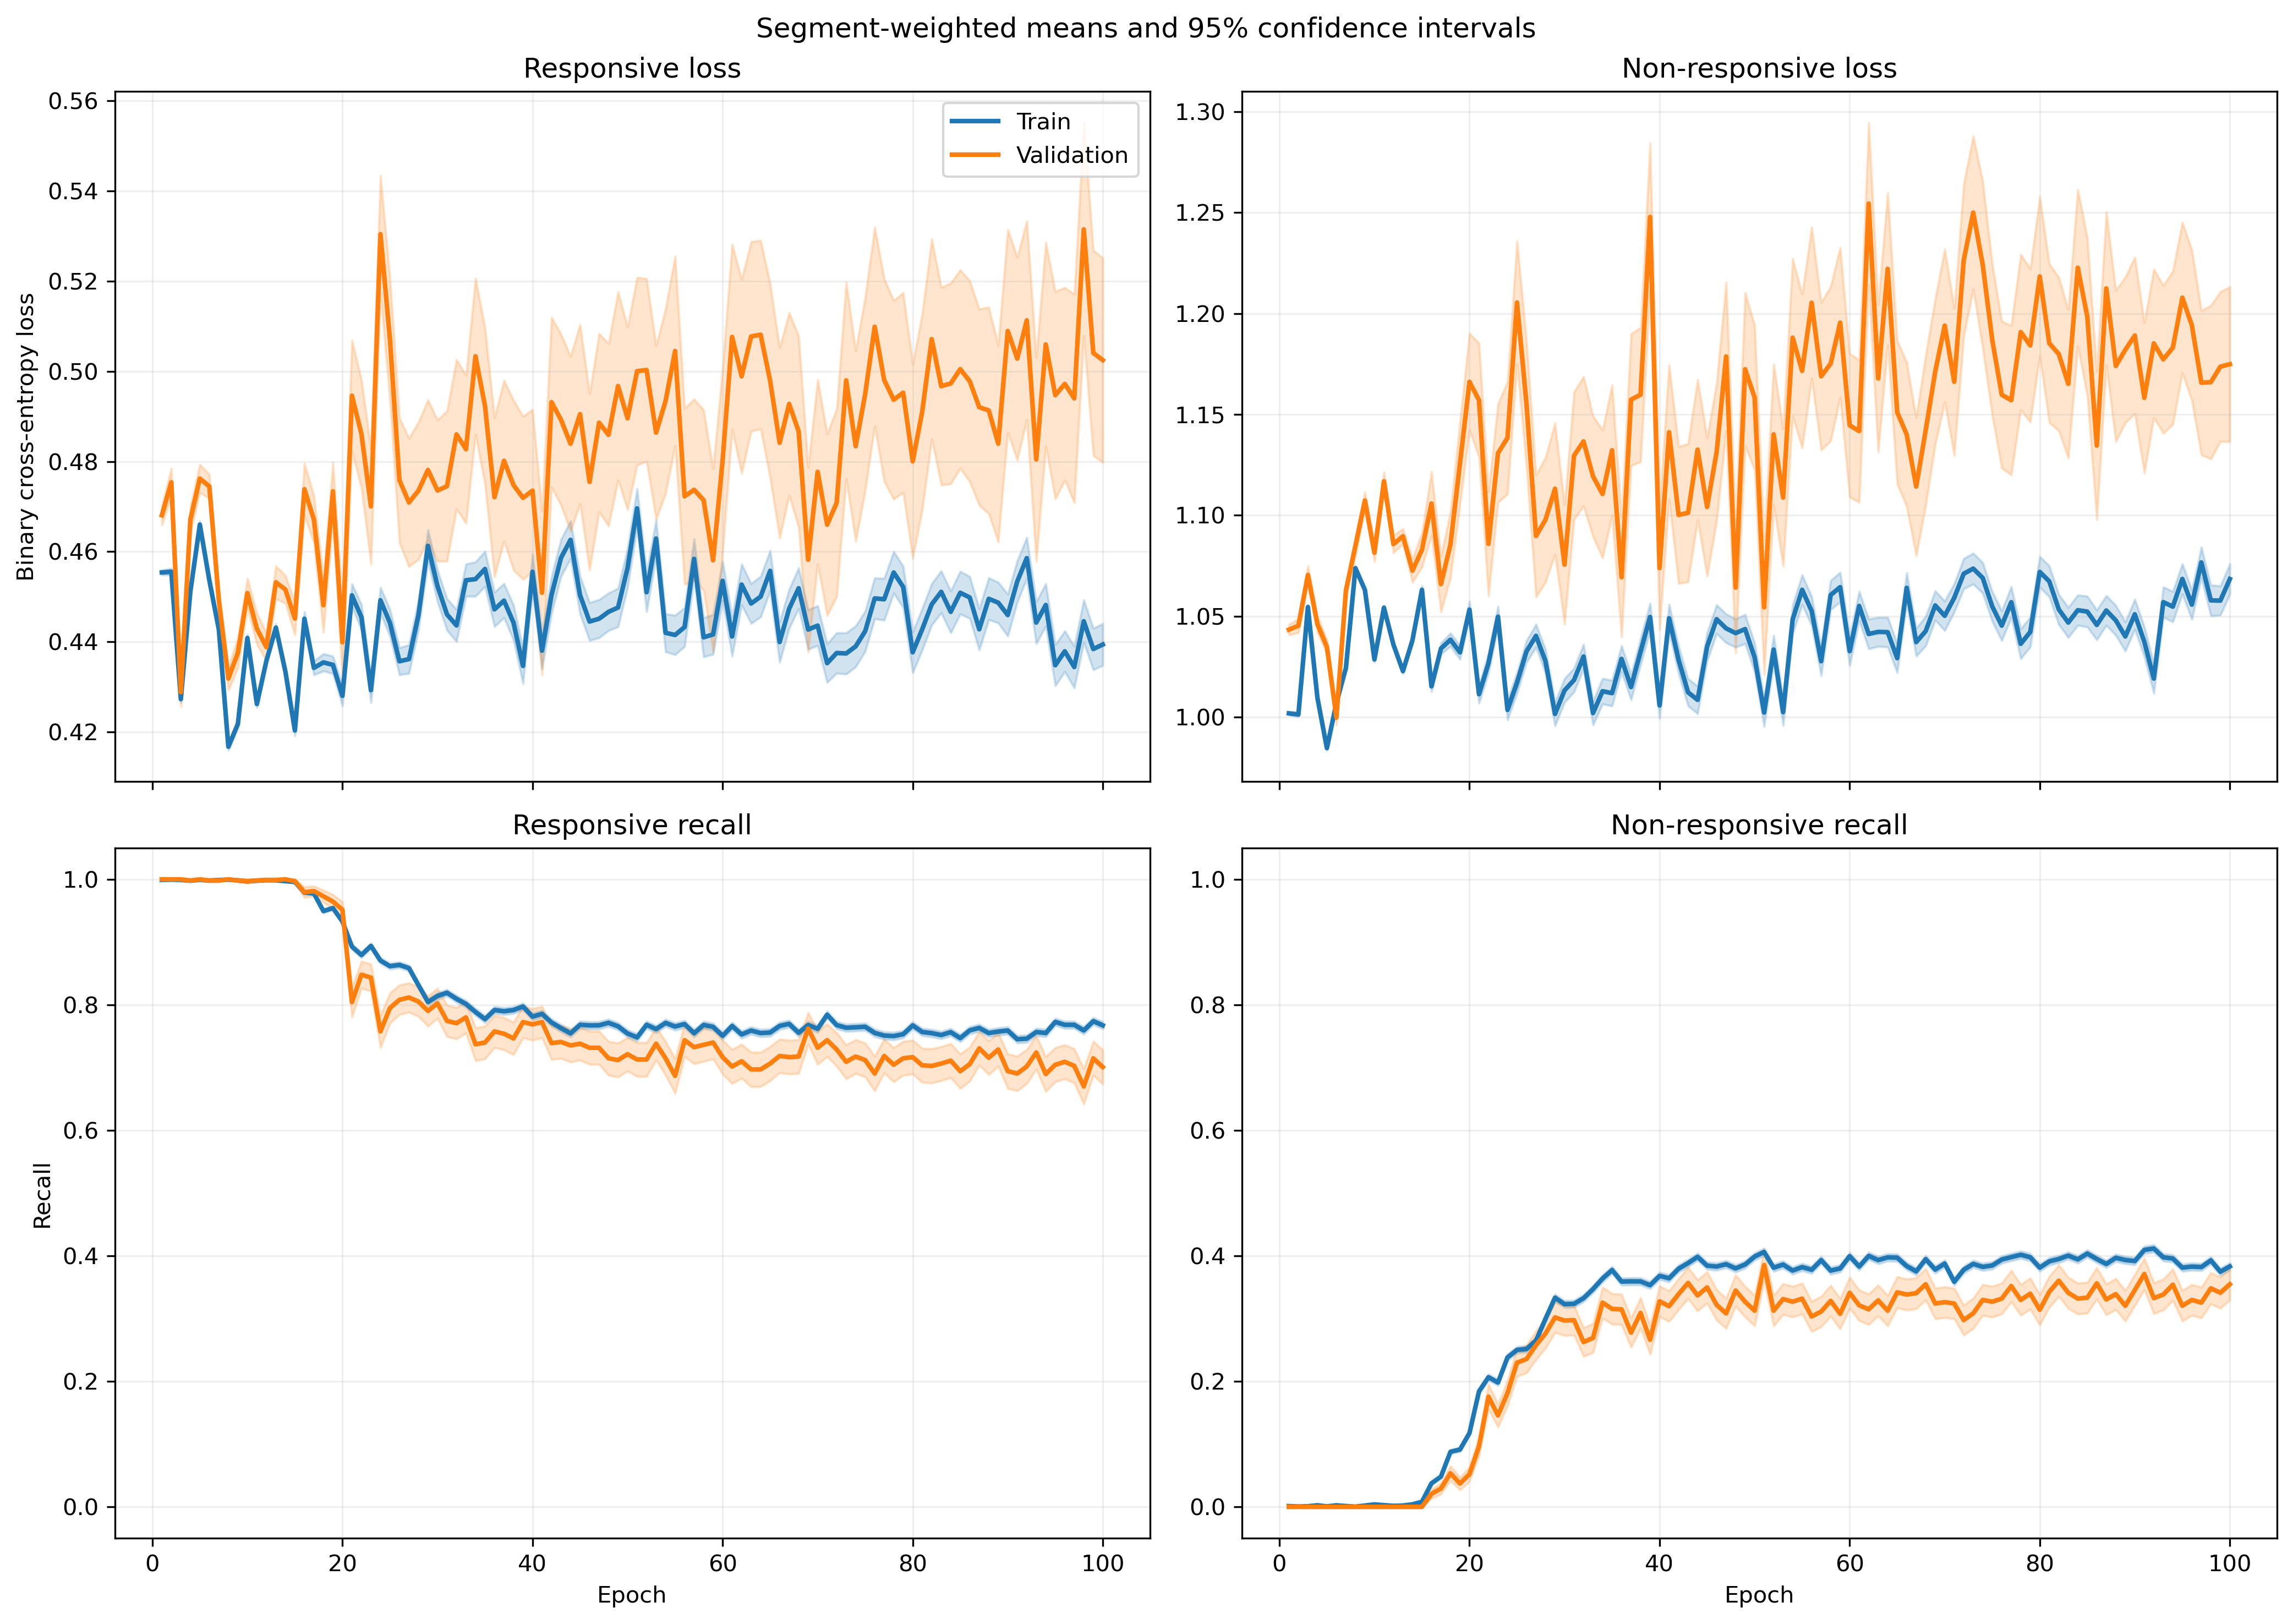

The data file committed next to this chart (first rows):
fold, epoch, split, r_loss, r_loss_count, r_loss_sum, r_loss_sum_sq, r_recall, r_recall_count, r_recall_sum, r_recall_sum_sq, nr_loss, nr_loss_count, nr_loss_sum, nr_loss_sum_sq, nr_recall, nr_recall_count, nr_recall_sum, nr_recall_sum_sq
1, 1, train, 0.4716, 1063, 501.3, 236.8, 1.0, 1063, 1063, 1063, 0.9756, 1401, 1367, 1335, 0.0, 1401, 0.0, 0.0
1, 1, validation, 0.4729, 10, 4.729, 2.239, 1.0, 10, 10.0, 10.0, , 0, 0.0, 0.0, , 0, 0.0, 0.0
1, 2, train, 0.4859, 1063, 516.5, 252.2, 1.0, 1063, 1063, 1063, 0.951, 1401, 1332, 1271, 0.0, 1401, 0.0, 0.0
1, 2, validation, 0.4888, 10, 4.888, 2.399, 1.0, 10, 10.0, 10.0, , 0, 0.0, 0.0, , 0, 0.0, 0.0
1, 3, train, 0.4908, 1063, 521.7, 260.9, 0.9972, 1063, 1060, 1060, 0.9433, 1401, 1322, 1260, 0.002141, 1401, 3.0, 3.0
1, 3, validation, 0.4984, 10, 4.984, 2.521, 1.0, 10, 10.0, 10.0, , 0, 0.0, 0.0, , 0, 0.0, 0.0
1, 4, train, 0.4464, 1063, 474.5, 213, 1.0, 1063, 1063, 1063, 1.017, 1401, 1425, 1453, 0.0, 1401, 0.0, 0.0
1, 4, validation, 0.449, 10, 4.49, 2.024, 1.0, 10, 10.0, 10.0, , 0, 0.0, 0.0, , 0, 0.0, 0.0
1, 5, train, 0.4916, 1063, 522.6, 257.6, 1.0, 1063, 1063, 1063, 0.9423, 1401, 1320, 1246, 0.0, 1401, 0.0, 0.0
1, 5, validation, 0.4915, 10, 4.915, 2.421, 1.0, 10, 10.0, 10.0, , 0, 0.0, 0.0, , 0, 0.0, 0.0
1, 6, train, 0.4339, 1063, 461.3, 202.2, 1.0, 1063, 1063, 1063, 1.039, 1401, 1455, 1519, 0.0, 1401, 0.0, 0.0
1, 6, validation, 0.4387, 10, 4.387, 1.938, 1.0, 10, 10.0, 10.0, , 0, 0.0, 0.0, , 0, 0.0, 0.0
1, 7, train, 0.4998, 1063, 531.3, 266.6, 1.0, 1063, 1063, 1063, 0.9285, 1401, 1301, 1211, 0.0, 1401, 0.0, 0.0
1, 7, validation, 0.5026, 10, 5.026, 2.533, 1.0, 10, 10.0, 10.0, , 0, 0.0, 0.0, , 0, 0.0, 0.0
1, 8, train, 0.4268, 1063, 453.7, 198.2, 1.0, 1063, 1063, 1063, 1.052, 1401, 1475, 1570, 0.0, 1401, 0.0, 0.0
1, 8, validation, 0.4343, 10, 4.343, 1.917, 1.0, 10, 10.0, 10.0, , 0, 0.0, 0.0, , 0, 0.0, 0.0
1, 9, train, 0.4498, 1063, 478.1, 216.9, 1.0, 1063, 1063, 1063, 1.009, 1401, 1414, 1433, 0.0, 1401, 0.0, 0.0
1, 9, validation, 0.4553, 10, 4.553, 2.083, 1.0, 10, 10.0, 10.0, , 0, 0.0, 0.0, , 0, 0.0, 0.0
1, 10, train, 0.4343, 1063, 461.6, 203.2, 1.0, 1063, 1063, 1063, 1.036, 1401, 1451, 1514, 0.0, 1401, 0.0, 0.0
1, 10, validation, 0.4431, 10, 4.431, 1.979, 1.0, 10, 10.0, 10.0, , 0, 0.0, 0.0, , 0, 0.0, 0.0
1, 11, train, 0.4641, 1063, 493.4, 229.9, 1.0, 1063, 1063, 1063, 0.984, 1401, 1379, 1360, 0.0, 1401, 0.0, 0.0
1, 11, validation, 0.4695, 10, 4.695, 2.208, 1.0, 10, 10.0, 10.0, , 0, 0.0, 0.0, , 0, 0.0, 0.0
1, 12, train, 0.4475, 1063, 475.7, 216.4, 1.0, 1063, 1063, 1063, 1.01, 1401, 1415, 1442, 0.0, 1401, 0.0, 0.0
1, 12, validation, 0.4623, 10, 4.623, 2.156, 1.0, 10, 10.0, 10.0, , 0, 0.0, 0.0, , 0, 0.0, 0.0
1, 13, train, 0.5224, 1063, 555.3, 292, 1.0, 1063, 1063, 1063, 0.8904, 1401, 1247, 1116, 0.0, 1401, 0.0, 0.0
1, 13, validation, 0.5336, 10, 5.336, 2.857, 1.0, 10, 10.0, 10.0, , 0, 0.0, 0.0, , 0, 0.0, 0.0
1, 14, train, 0.463, 1063, 492.2, 230.8, 1.0, 1063, 1063, 1063, 0.9814, 1401, 1375, 1359, 0.0, 1401, 0.0, 0.0
1, 14, validation, 0.476, 10, 4.76, 2.278, 1.0, 10, 10.0, 10.0, , 0, 0.0, 0.0, , 0, 0.0, 0.0
1, 15, train, 0.4515, 1063, 479.9, 227.4, 0.9925, 1063, 1055, 1055, 1.001, 1401, 1403, 1442, 0.007852, 1401, 11.0, 11.0
1, 15, validation, 0.483, 10, 4.83, 2.387, 1.0, 10, 10.0, 10.0, , 0, 0.0, 0.0, , 0, 0.0, 0.0
1, 16, train, 0.3895, 1063, 414.1, 167, 0.9991, 1063, 1062, 1062, 1.108, 1401, 1553, 1755, 0.001428, 1401, 2.0, 2.0
1, 16, validation, 0.4237, 10, 4.237, 1.837, 1.0, 10, 10.0, 10.0, , 0, 0.0, 0.0, , 0, 0.0, 0.0
1, 17, train, 0.4051, 1063, 430.7, 210.3, 0.9445, 1063, 1004, 1004, 1.092, 1401, 1529, 1916, 0.1428, 1401, 200.0, 200.0
1, 17, validation, 0.5311, 10, 5.311, 3.068, 0.8, 10, 8.0, 8.0, , 0, 0.0, 0.0, , 0, 0.0, 0.0
1, 18, train, 0.5715, 1063, 607.5, 404.8, 0.6463, 1063, 687.0, 687.0, 0.8234, 1401, 1154, 1143, 0.4868, 1401, 682.0, 682.0
1, 18, validation, 0.7348, 10, 7.348, 5.678, 0.3, 10, 3.0, 3.0, , 0, 0.0, 0.0, , 0, 0.0, 0.0
1, 19, train, 0.526, 1063, 559.1, 349.7, 0.7573, 1063, 805.0, 805.0, 0.8878, 1401, 1244, 1305, 0.3847, 1401, 539.0, 539.0
1, 19, validation, 0.6746, 10, 6.746, 4.834, 0.5, 10, 5.0, 5.0, , 0, 0.0, 0.0, , 0, 0.0, 0.0
1, 20, train, 0.5944, 1063, 631.9, 447.8, 0.6406, 1063, 681.0, 681.0, 0.8089, 1401, 1133, 1149, 0.5039, 1401, 706.0, 706.0
1, 20, validation, 0.774, 10, 7.74, 6.279, 0.4, 10, 4.0, 4.0, , 0, 0.0, 0.0, , 0, 0.0, 0.0
1, 21, train, 0.4859, 1063, 516.5, 315.6, 0.7761, 1063, 825.0, 825.0, 0.9488, 1401, 1329, 1544, 0.3612, 1401, 506.0, 506.0
1, 21, validation, 0.6702, 10, 6.702, 4.872, 0.5, 10, 5.0, 5.0, , 0, 0.0, 0.0, , 0, 0.0, 0.0
1, 22, train, 0.5293, 1063, 562.6, 396.2, 0.6764, 1063, 719.0, 719.0, 0.9228, 1401, 1293, 1610, 0.4825, 1401, 676.0, 676.0
1, 22, validation, 0.7661, 10, 7.661, 6.246, 0.3, 10, 3.0, 3.0, , 0, 0.0, 0.0, , 0, 0.0, 0.0
1, 23, train, 0.4011, 1063, 426.3, 249.7, 0.809, 1063, 860.0, 860.0, 1.138, 1401, 1594, 2356, 0.3298, 1401, 462.0, 462.0
1, 23, validation, 0.6259, 10, 6.259, 4.428, 0.6, 10, 6.0, 6.0, , 0, 0.0, 0.0, , 0, 0.0, 0.0
1, 24, train, 0.4407, 1063, 468.4, 282.3, 0.8053, 1063, 856.0, 856.0, 1.033, 1401, 1448, 1875, 0.3533, 1401, 495.0, 495.0
1, 24, validation, 0.6528, 10, 6.528, 4.725, 0.6, 10, 6.0, 6.0, , 0, 0.0, 0.0, , 0, 0.0, 0.0
1, 25, train, 0.4802, 1063, 510.5, 334.9, 0.7498, 1063, 797.0, 797.0, 0.9851, 1401, 1380, 1771, 0.4133, 1401, 579.0, 579.0
1, 25, validation, 0.7186, 10, 7.186, 5.571, 0.4, 10, 4.0, 4.0, , 0, 0.0, 0.0, , 0, 0.0, 0.0
1, 26, train, 0.4694, 1063, 499, 320.9, 0.7413, 1063, 788.0, 788.0, 0.9956, 1401, 1395, 1823, 0.424, 1401, 594.0, 594.0
1, 26, validation, 0.719, 10, 7.19, 5.556, 0.4, 10, 4.0, 4.0, , 0, 0.0, 0.0, , 0, 0.0, 0.0
1, 27, train, 0.4149, 1063, 441, 283.2, 0.7893, 1063, 839.0, 839.0, 1.121, 1401, 1571, 2367, 0.3862, 1401, 541.0, 541.0
1, 27, validation, 0.6979, 10, 6.979, 5.381, 0.4, 10, 4.0, 4.0, , 0, 0.0, 0.0, , 0, 0.0, 0.0
1, 28, train, 0.5337, 1063, 567.3, 421.3, 0.6585, 1063, 700.0, 700.0, 0.8978, 1401, 1258, 1552, 0.5218, 1401, 731.0, 731.0
1, 28, validation, 0.839, 10, 8.39, 7.503, 0.2, 10, 2.0, 2.0, , 0, 0.0, 0.0, , 0, 0.0, 0.0
1, 29, train, 0.4924, 1063, 523.4, 376.7, 0.7037, 1063, 748.0, 748.0, 0.9653, 1401, 1352, 1780, 0.4761, 1401, 667.0, 667.0
1, 29, validation, 0.8109, 10, 8.109, 7.086, 0.3, 10, 3.0, 3.0, , 0, 0.0, 0.0, , 0, 0.0, 0.0
1, 30, train, 0.4749, 1063, 504.9, 358.9, 0.7178, 1063, 763.0, 763.0, 1, 1401, 1402, 1888, 0.4554, 1401, 638.0, 638.0
1, 30, validation, 0.7923, 10, 7.923, 6.919, 0.3, 10, 3.0, 3.0, , 0, 0.0, 0.0, , 0, 0.0, 0.0
... 3,940 more rows
